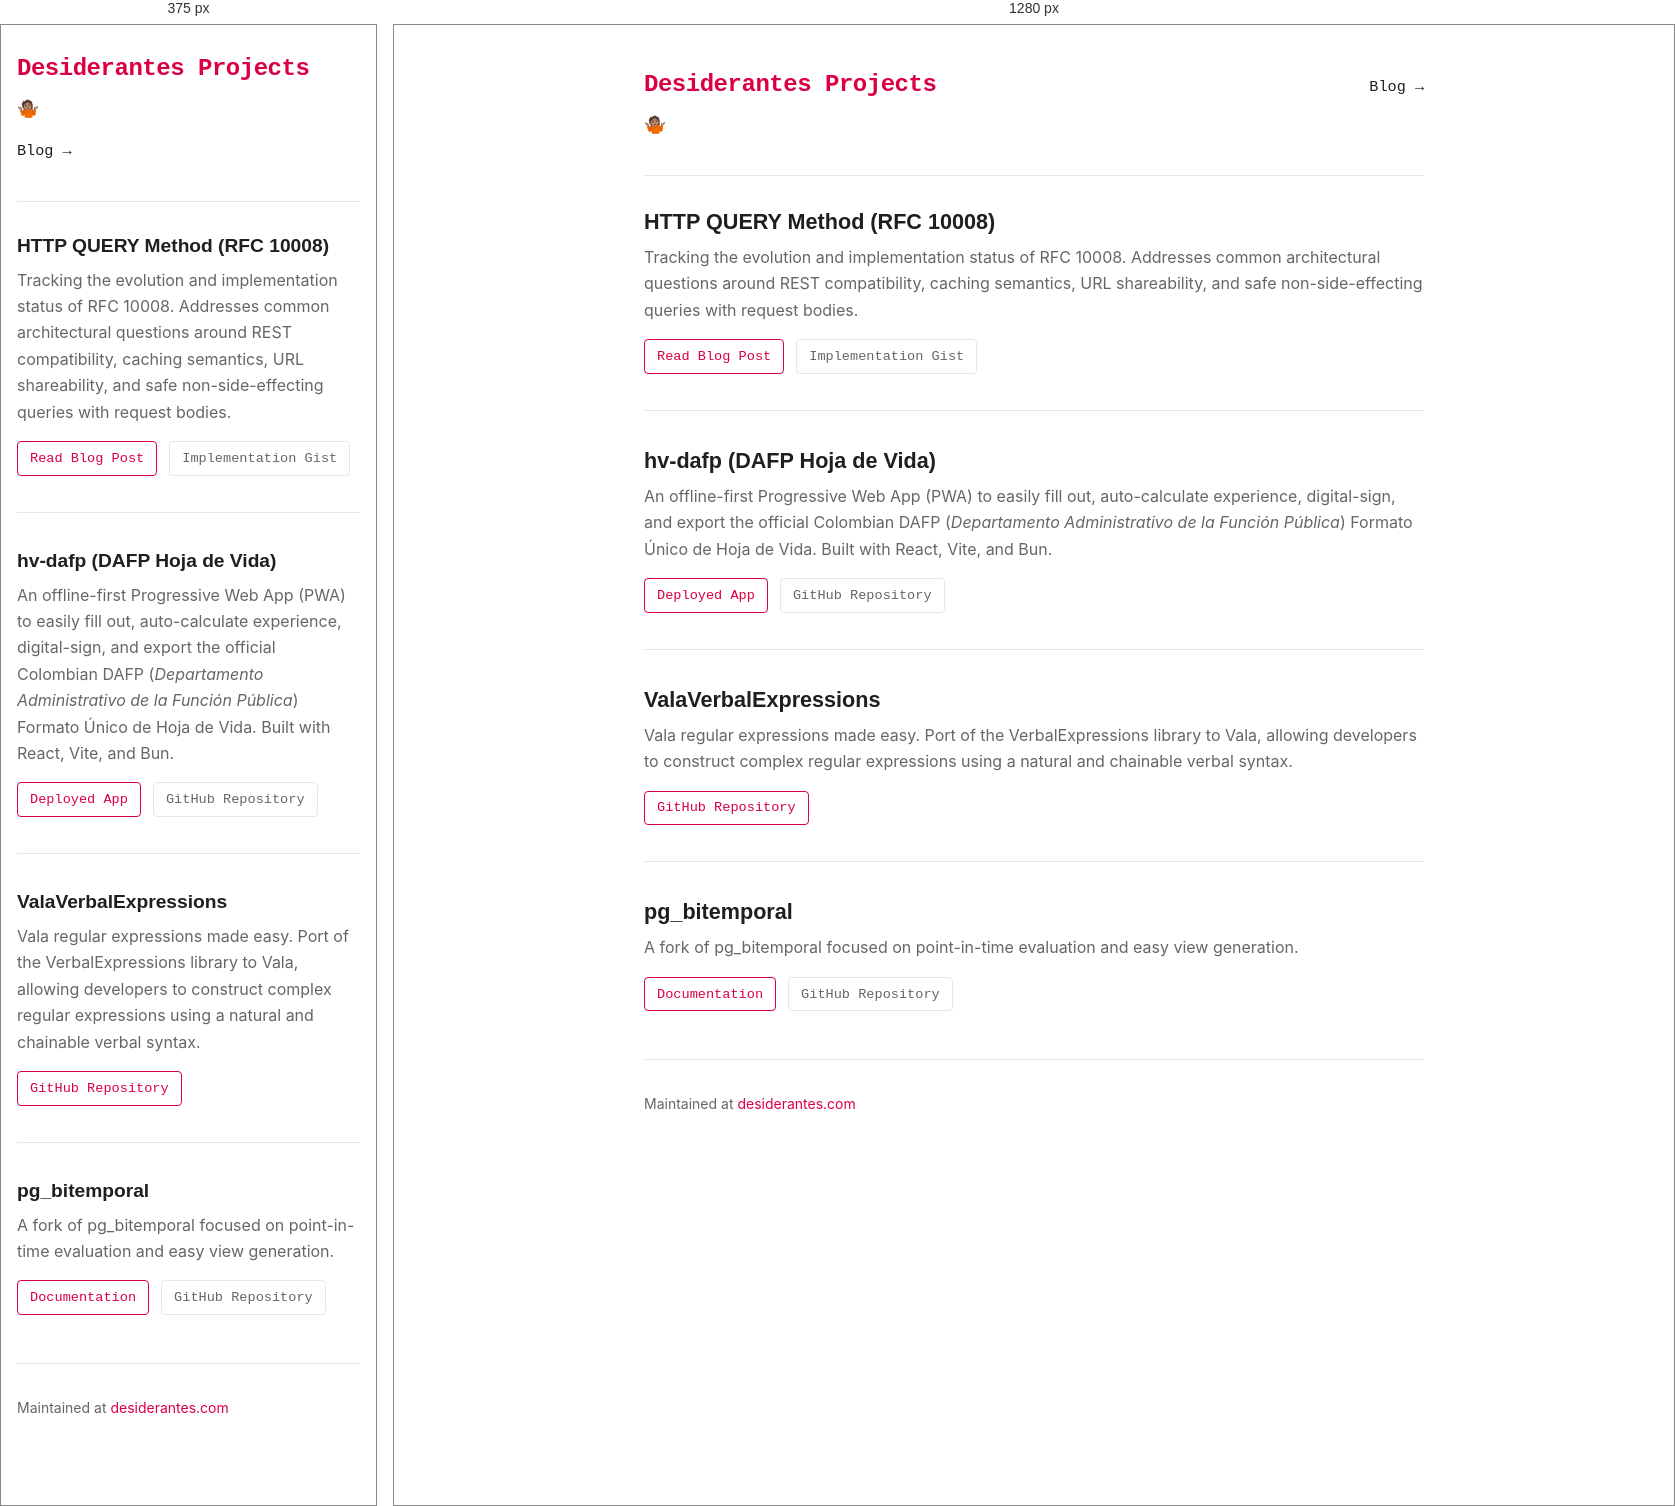
Rendered at 375 px and 1280 px, left to right.

<!-- file: index.html -->
<!DOCTYPE html>
<html lang="en">
<head>
  <meta charset="UTF-8">
  <meta name="viewport" content="width=device-width, initial-scale=1.0">
  <title>Projects — Desiderantes</title>
  <meta name="description" content="Projects and tools by Desiderantes.">
  
  <!-- Fonts matching desiderantes.com -->
  <link rel="preconnect" href="https://fonts.googleapis.com">
  <link rel="preconnect" href="https://fonts.gstatic.com" crossorigin>
  <link href="https://fonts.googleapis.com/css2?family=IBM+Plex+Mono:ital,wght@0,400;0,500;0,600;0,700;1,400&family=Libre+Franklin:wght@400;500;600;700&family=Inter:wght@400;500;600&display=swap" rel="stylesheet">
  
  <link rel="stylesheet" href="style.css">
  <link rel="icon" href="favicon.svg" type="image/svg+xml">
</head>
<body>

  <div class="container">
    
    <!-- Site Header -->
    <header class="site-header">
      <div class="site-title-group">
        <h1 class="site-title"><a href="/">Desiderantes Projects</a></h1>
        <p class="site-tagline">🤷🏽</p>
      </div>
      <nav class="site-nav">
        <a href="https://desiderantes.com/" target="_blank" rel="noopener">Blog &rarr;</a>
      </nav>
    </header>

    <hr class="divider">

    <!-- Projects List -->
    <main class="projects-list">

      <!-- Project 1: HTTP QUERY Method -->
      <article class="project-item">
        <h2 class="project-title">
          <a href="https://desiderantes.com/2026/07/10/the-http-query-method/" target="_blank" rel="noopener">
            HTTP QUERY Method (RFC 10008)
          </a>
        </h2>
        <p class="project-desc">
          Tracking the evolution and implementation status of RFC 10008. Addresses common architectural questions around REST compatibility, caching semantics, URL shareability, and safe non-side-effecting queries with request bodies.
        </p>
        <div class="project-links">
          <a href="https://desiderantes.com/2026/07/10/the-http-query-method/" class="link-btn" target="_blank" rel="noopener">Read Blog Post</a>
          <a href="https://gist.github.com/desiderantes/2c7e657649cb92672d68e580fb69aa1d" class="link-btn secondary" target="_blank" rel="noopener">Implementation Gist</a>
        </div>
      </article>

      <!-- Project 2: hv-dafp -->
      <article class="project-item">
        <h2 class="project-title">
          <a href="https://github.com/desiderantes/hv-dafp" target="_blank" rel="noopener">
            hv-dafp (DAFP Hoja de Vida)
          </a>
        </h2>
        <p class="project-desc">
          An offline-first Progressive Web App (PWA) to easily fill out, auto-calculate experience, digital-sign, and export the official Colombian DAFP (<em>Departamento Administrativo de la Función Pública</em>) Formato Único de Hoja de Vida. Built with React, Vite, and Bun.
        </p>
        <div class="project-links">
          <a href="https://projects.desiderantes.com/hv-dafp/" class="link-btn" target="_blank" rel="noopener">Deployed App</a>
          <a href="https://github.com/desiderantes/hv-dafp" class="link-btn secondary" target="_blank" rel="noopener">GitHub Repository</a>
        </div>
      </article>

      <!-- Project 3: ValaVerbalExpressions -->
      <article class="project-item">
        <h2 class="project-title">
          <a href="https://github.com/VerbalExpressions/ValaVerbalExpressions" target="_blank" rel="noopener">
            ValaVerbalExpressions
          </a>
        </h2>
        <p class="project-desc">
          Vala regular expressions made easy. Port of the VerbalExpressions library to Vala, allowing developers to construct complex regular expressions using a natural and chainable verbal syntax.
        </p>
        <div class="project-links">
          <a href="https://github.com/VerbalExpressions/ValaVerbalExpressions" class="link-btn" target="_blank" rel="noopener">GitHub Repository</a>
        </div>
      </article>

      <!-- Project 4: pg_bitemporal -->
      <article class="project-item">
        <h2 class="project-title">
          <a href="https://github.com/desiderantes/pg_bitemporal" target="_blank" rel="noopener">
            pg_bitemporal
          </a>
        </h2>
        <p class="project-desc">
          A fork of pg_bitemporal focused on point-in-time evaluation and easy view generation.
        </p>
        <div class="project-links">
          <a href="https://projects.desiderantes.com/pg_bitemporal/" class="link-btn" target="_blank" rel="noopener">Documentation</a>
          <a href="https://github.com/desiderantes/pg_bitemporal" class="link-btn secondary" target="_blank" rel="noopener">GitHub Repository</a>
        </div>
      </article>

    </main>

    <!-- Site Footer -->
    <footer class="site-footer">
      <hr class="divider">
      <div class="footer-content">
        <p>Maintained at <a href="https://desiderantes.com/" target="_blank" rel="noopener">desiderantes.com</a></p>
      </div>
    </footer>

  </div>

</body>
</html>


/* @media block from style.css */
@media (max-width: 600px) {
  body {
    padding: 1.5rem 1rem 3rem;
  }
  .site-header {
    flex-direction: column;
    gap: 0.75rem;
  }
  .project-title {
    font-size: 1.2rem;
  }
}